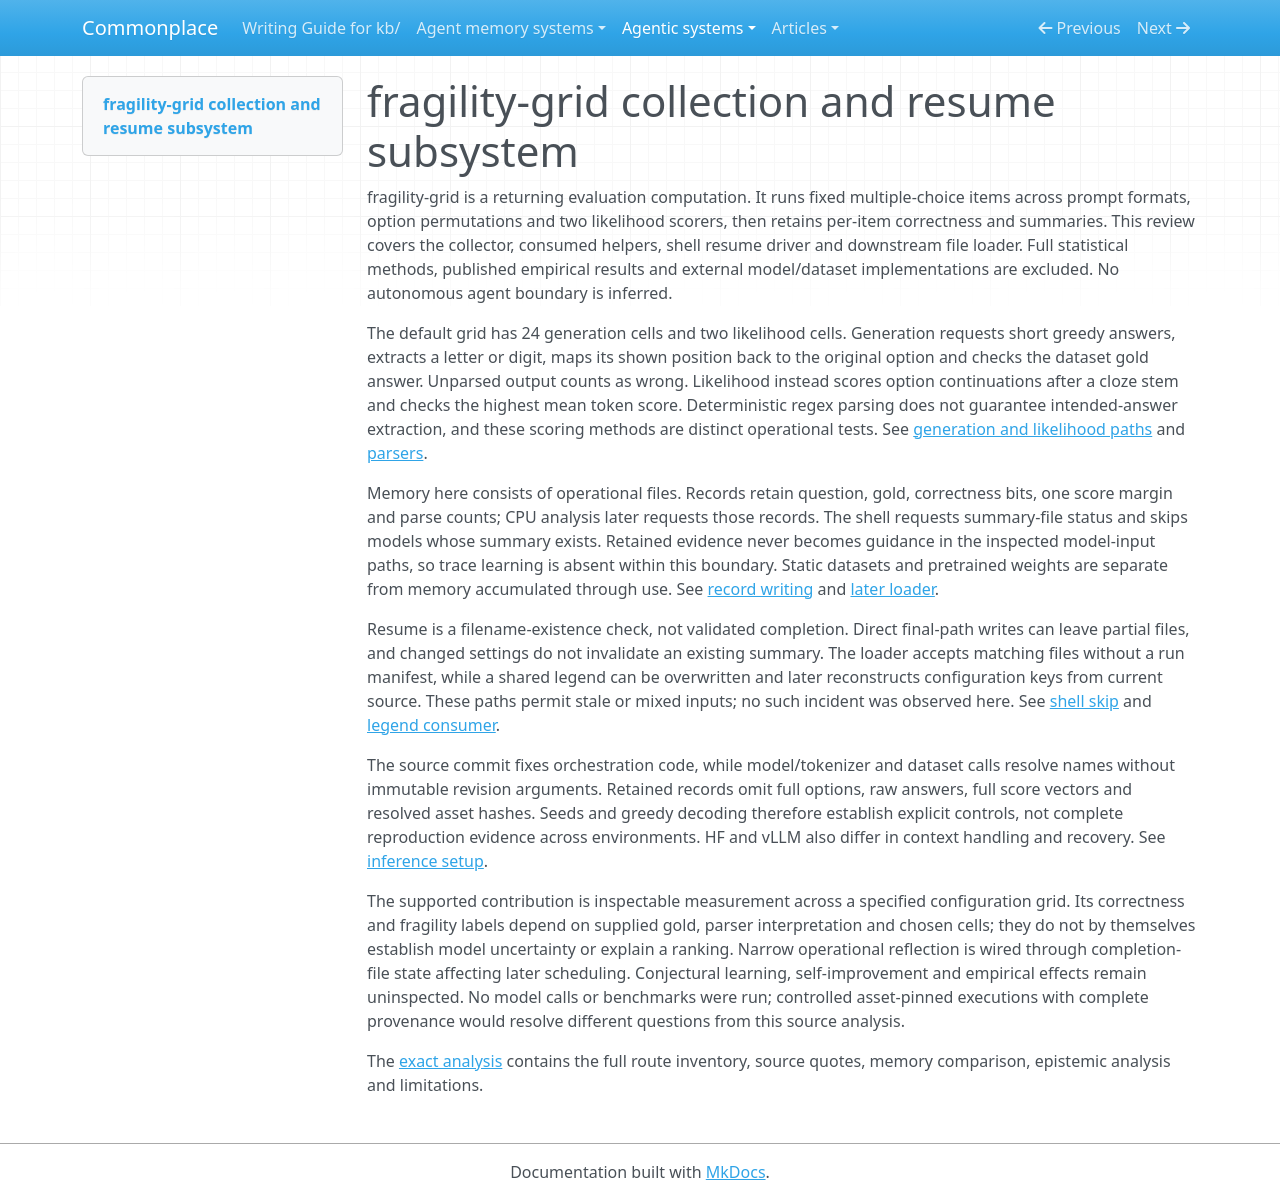

repository: zby/commonplace · page: agentic-systems/reviews-archive/fragility-grid/index.html · generator: mkdocs

---
type: types/note.md
description: fragility-grid evaluates fixed items across prompt and scoring configurations;
  retained files support analysis and resume, with provenance and completion limits
generated-by: analyse-agentic-system
analysis-run: AAS-2026-09-25-fragility-grid-01
source-identity: https://github.com/NikolaTesla-007/fragility-grid
reviewed-revision: 3f51444ead009d8351de1b6b19bf901c4da3d420
analysis-result: kb/agentic-systems/reports/retained-archive/AAS-2026-09-25-fragility-grid-01/result.md
analysis-result-sha256: 70d8208bdae0dedbb7f16efd1e23d0c699c5f3e3ec5d5bbad313553daf88ec9f
---

# fragility-grid collection and resume subsystem

fragility-grid is a returning evaluation computation. It runs fixed multiple-choice items across prompt formats, option permutations and two likelihood scorers, then retains per-item correctness and summaries. This review covers the collector, consumed helpers, shell resume driver and downstream file loader. Full statistical methods, published empirical results and external model/dataset implementations are excluded. No autonomous agent boundary is inferred.

The default grid has 24 generation cells and two likelihood cells. Generation requests short greedy answers, extracts a letter or digit, maps its shown position back to the original option and checks the dataset gold answer. Unparsed output counts as wrong. Likelihood instead scores option continuations after a cloze stem and checks the highest mean token score. Deterministic regex parsing does not guarantee intended-answer extraction, and these scoring methods are distinct operational tests. See [generation and likelihood paths](https://github.com/NikolaTesla-007/fragility-grid/blob/3f51444ead009d8351de1b6b19bf901c4da3d420/repro/fragility_grid.py#L54-L105) and [parsers](https://github.com/NikolaTesla-007/fragility-grid/blob/3f51444ead009d8351de1b6b19bf901c4da3d420/repro/prompt_format_lib.py#L46-L54).

Memory here consists of operational files. Records retain question, gold, correctness bits, one score margin and parse counts; CPU analysis later requests those records. The shell requests summary-file status and skips models whose summary exists. Retained evidence never becomes guidance in the inspected model-input paths, so trace learning is absent within this boundary. Static datasets and pretrained weights are separate from memory accumulated through use. See [record writing](https://github.com/NikolaTesla-007/fragility-grid/blob/3f51444ead009d8351de1b6b19bf901c4da3d420/repro/fragility_grid.py#L107-L176) and [later loader](https://github.com/NikolaTesla-007/fragility-grid/blob/3f51444ead009d8351de1b6b19bf901c4da3d420/repro/fragility_analysis.py#L35-L55).

Resume is a filename-existence check, not validated completion. Direct final-path writes can leave partial files, and changed settings do not invalidate an existing summary. The loader accepts matching files without a run manifest, while a shared legend can be overwritten and later reconstructs configuration keys from current source. These paths permit stale or mixed inputs; no such incident was observed here. See [shell skip](https://github.com/NikolaTesla-007/fragility-grid/blob/3f51444ead009d8351de1b6b19bf901c4da3d420/repro/run_fragility.sh#L55-L68) and [legend consumer](https://github.com/NikolaTesla-007/fragility-grid/blob/3f51444ead009d8351de1b6b19bf901c4da3d420/repro/fragility_analysis.py#L300-L305).

The source commit fixes orchestration code, while model/tokenizer and dataset calls resolve names without immutable revision arguments. Retained records omit full options, raw answers, full score vectors and resolved asset hashes. Seeds and greedy decoding therefore establish explicit controls, not complete reproduction evidence across environments. HF and vLLM also differ in context handling and recovery. See [inference setup](https://github.com/NikolaTesla-007/fragility-grid/blob/3f51444ead009d8351de1b6b19bf901c4da3d420/repro/inference.py#L47-L108).

The supported contribution is inspectable measurement across a specified configuration grid. Its correctness and fragility labels depend on supplied gold, parser interpretation and chosen cells; they do not by themselves establish model uncertainty or explain a ranking. Narrow operational reflection is wired through completion-file state affecting later scheduling. Conjectural learning, self-improvement and empirical effects remain uninspected. No model calls or benchmarks were run; controlled asset-pinned executions with complete provenance would resolve different questions from this source analysis.

The [exact analysis](../reports/retained-archive/AAS-2026-09-25-fragility-grid-01/result.md) contains the full route inventory, source quotes, memory comparison, epistemic analysis and limitations.
